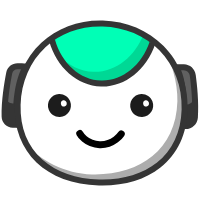
t = 0.00 s
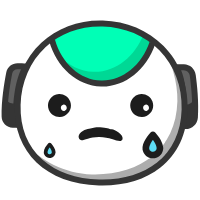
t = 1.01 s
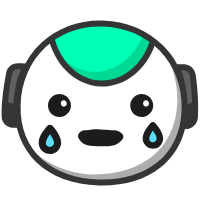
t = 1.98 s
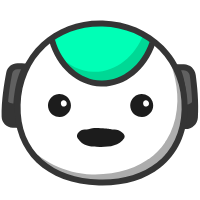
t = 2.98 s
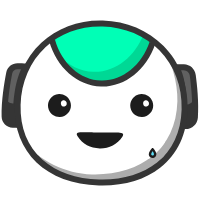
t = 4.01 s
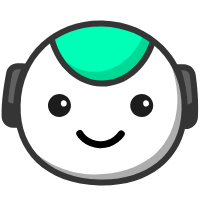
t = 5.00 s

The animated SVG that drew these frames (rendered in a browser with its animation timeline set to each time). Animation: 33 SMIL elements (animate=14,animateMotion=7,animateTransform=12); one cycle of 5.00 s, repeats indefinitely.

<svg xmlns="http://www.w3.org/2000/svg" xmlns:xlink="http://www.w3.org/1999/xlink" preserveAspectRatio="xMidYMid meet" width="200" height="200" viewBox="0 0 200 200" style="width:100%;height:100%"><defs><animate repeatCount="indefinite" dur="4.8333333s" begin="0s" xlink:href="#_R_G_L_10_G_D_0_P_0" fill="freeze" attributeName="d" attributeType="XML" from="M-20.25 33.5 C-20.25,33.5 -14.56,44.13 -0.31,44.63 C13.94,45.13 21.25,34 21.25,34 " to="M-20.25 33.5 C-20.25,33.5 -14.56,44.13 -0.31,44.63 C13.94,45.13 21.25,34 21.25,34 " keyTimes="0;0.0344828;0.075862;0.0758621;0.3103461;0.3103462;1" values="M-20.25 33.5 C-20.25,33.5 -14.56,44.13 -0.31,44.63 C13.94,45.13 21.25,34 21.25,34 ;M-20.25 33.5 C-20.25,33.5 -14.56,44.13 -0.31,44.63 C13.94,45.13 21.25,34 21.25,34 ;M-20.25 33.5 C-20.25,33.5 -14.56,44.13 -0.31,44.63 C13.94,45.13 21.25,34 21.25,34 ;M-20.25 33.5 C-20.25,33.5 -13.94,23.5 0.31,24 C14.56,24.5 21.25,34 21.25,34 ;M-20.25 33.5 C-20.25,33.5 -13.94,23.5 0.31,24 C14.56,24.5 21.25,34 21.25,34 ;M-20.25 33.5 C-20.25,33.5 -14.56,44.13 -0.31,44.63 C13.94,45.13 21.25,34 21.25,34 ;M-20.25 33.5 C-20.25,33.5 -14.56,44.13 -0.31,44.63 C13.94,45.13 21.25,34 21.25,34 " keySplines="0 0 1 1;0 0 1 1;0 0 1 1;0 0 1 1;0 0 1 1;0 0 1 1" calcMode="spline"/><animateMotion repeatCount="indefinite" dur="4.8333333s" begin="0s" xlink:href="#_R_G_L_10_G" fill="freeze" keyTimes="0;0.0827586;0.137931;0.3103448;0.3448289;1" path="M100 100 C100,100 100,100 100,100 C100,100 100,105 100,105 C100,105 100,105 100,105 C100,105 100,100 100,100 C100,100 100,100 100,100 " keyPoints="0;0;0.5;0.5;1;1" keySplines="0.167 0.167 0.833 0.833;0.167 0.167 0.833 0.833;0.167 0.167 0.833 0.833;0.167 0.167 0.833 0.833;0 0 0 0" calcMode="spline"/><animate repeatCount="indefinite" dur="4.8333333s" begin="0s" xlink:href="#_R_G_L_10_G_M" fill="freeze" attributeName="opacity" from="1" to="0" keyTimes="0;0.1862069;0.1862069;1" values="1;1;0;0" keySplines="0 0 0 0;0 0 0 0;0 0 0 0" calcMode="spline"/><animate repeatCount="indefinite" dur="4.8333333s" begin="0s" xlink:href="#_R_G_L_9_G_M" fill="freeze" attributeName="opacity" from="0" to="1" keyTimes="0;0.8344828;0.8344834;1" values="0;0;1;1" keySplines="0 0 0 0;0 0 0 0;0 0 0 0" calcMode="spline"/><animate repeatCount="indefinite" dur="4.8333333s" begin="0s" xlink:href="#_R_G_L_8_G_D_1_P_0" fill="freeze" attributeName="d" attributeType="XML" from="M21.04 9.25 C21.02,9.13 20.99,9 20.96,8.88 C20.64,7.32 19.11,6.24 17.57,6.61 C15.88,7.02 14.91,8.55 15.26,10.22 C15.29,10.35 15.32,10.47 15.34,10.6 C15.67,12.15 17.19,13.24 18.73,12.87 C20.43,12.46 21.39,10.93 21.04,9.25z " to="M21.04 9.25 C21.02,9.13 20.99,9 20.96,8.88 C20.64,7.32 19.11,6.24 17.57,6.61 C15.88,7.02 14.91,8.55 15.26,10.22 C15.29,10.35 15.32,10.47 15.34,10.6 C15.67,12.15 17.19,13.24 18.73,12.87 C20.43,12.46 21.39,10.93 21.04,9.25z " keyTimes="0;0.0345172;0.0776621;0.2847655;0.3279162;1" values="M21.04 9.25 C21.02,9.13 20.99,9 20.96,8.88 C20.64,7.32 19.11,6.24 17.57,6.61 C15.88,7.02 14.91,8.55 15.26,10.22 C15.29,10.35 15.32,10.47 15.34,10.6 C15.67,12.15 17.19,13.24 18.73,12.87 C20.43,12.46 21.39,10.93 21.04,9.25z ;M21.04 9.25 C21.02,9.13 20.99,9 20.96,8.88 C20.64,7.32 19.11,6.24 17.57,6.61 C15.88,7.02 14.91,8.55 15.26,10.22 C15.29,10.35 15.32,10.47 15.34,10.6 C15.67,12.15 17.19,13.24 18.73,12.87 C20.43,12.46 21.39,10.93 21.04,9.25z ;M21.04 13.63 C21.02,13.5 20.99,13.38 20.96,13.25 C20.64,11.7 19.11,10.61 17.57,10.98 C15.88,11.4 14.91,12.93 15.26,14.6 C15.29,14.72 15.32,14.85 15.34,14.97 C15.67,16.52 17.19,17.62 18.73,17.24 C20.43,16.83 21.39,15.3 21.04,13.63z ;M21.04 13.63 C21.02,13.5 20.99,13.38 20.96,13.25 C20.64,11.7 19.11,10.61 17.57,10.98 C15.88,11.4 14.91,12.93 15.26,14.6 C15.29,14.72 15.32,14.85 15.34,14.97 C15.67,16.52 17.19,17.62 18.73,17.24 C20.43,16.83 21.39,15.3 21.04,13.63z ;M21.04 9.25 C21.02,9.13 20.99,9 20.96,8.88 C20.64,7.32 19.11,6.24 17.57,6.61 C15.88,7.02 14.91,8.55 15.26,10.22 C15.29,10.35 15.32,10.47 15.34,10.6 C15.67,12.15 17.19,13.24 18.73,12.87 C20.43,12.46 21.39,10.93 21.04,9.25z ;M21.04 9.25 C21.02,9.13 20.99,9 20.96,8.88 C20.64,7.32 19.11,6.24 17.57,6.61 C15.88,7.02 14.91,8.55 15.26,10.22 C15.29,10.35 15.32,10.47 15.34,10.6 C15.67,12.15 17.19,13.24 18.73,12.87 C20.43,12.46 21.39,10.93 21.04,9.25z " keySplines="0.167 0.167 0.833 0.833;0.167 0.167 0.833 0.833;0.167 0.167 0.833 0.833;0.167 0.167 0.833 0.833;0 0 0 0" calcMode="spline"/><animate repeatCount="indefinite" dur="4.8333333s" begin="0s" xlink:href="#_R_G_L_7_G_D_1_P_0" fill="freeze" attributeName="d" attributeType="XML" from="M21.04 9.25 C21.02,9.13 20.99,9 20.96,8.88 C20.64,7.32 19.11,6.24 17.57,6.61 C15.88,7.02 14.91,8.55 15.26,10.22 C15.29,10.35 15.32,10.47 15.34,10.6 C15.67,12.15 17.19,13.24 18.73,12.87 C20.43,12.46 21.39,10.93 21.04,9.25z " to="M21.04 9.25 C21.02,9.13 20.99,9 20.96,8.88 C20.64,7.32 19.11,6.24 17.57,6.61 C15.88,7.02 14.91,8.55 15.26,10.22 C15.29,10.35 15.32,10.47 15.34,10.6 C15.67,12.15 17.19,13.24 18.73,12.87 C20.43,12.46 21.39,10.93 21.04,9.25z " keyTimes="0;0.0345172;0.0776621;0.2847655;0.3279162;1" values="M21.04 9.25 C21.02,9.13 20.99,9 20.96,8.88 C20.64,7.32 19.11,6.24 17.57,6.61 C15.88,7.02 14.91,8.55 15.26,10.22 C15.29,10.35 15.32,10.47 15.34,10.6 C15.67,12.15 17.19,13.24 18.73,12.87 C20.43,12.46 21.39,10.93 21.04,9.25z ;M21.04 9.25 C21.02,9.13 20.99,9 20.96,8.88 C20.64,7.32 19.11,6.24 17.57,6.61 C15.88,7.02 14.91,8.55 15.26,10.22 C15.29,10.35 15.32,10.47 15.34,10.6 C15.67,12.15 17.19,13.24 18.73,12.87 C20.43,12.46 21.39,10.93 21.04,9.25z ;M21.04 13.63 C21.02,13.5 20.99,13.38 20.96,13.25 C20.64,11.7 19.11,10.61 17.57,10.98 C15.88,11.4 14.91,12.93 15.26,14.6 C15.29,14.72 15.32,14.85 15.34,14.97 C15.67,16.52 17.19,17.62 18.73,17.24 C20.43,16.83 21.39,15.3 21.04,13.63z ;M21.04 13.63 C21.02,13.5 20.99,13.38 20.96,13.25 C20.64,11.7 19.11,10.61 17.57,10.98 C15.88,11.4 14.91,12.93 15.26,14.6 C15.29,14.72 15.32,14.85 15.34,14.97 C15.67,16.52 17.19,17.62 18.73,17.24 C20.43,16.83 21.39,15.3 21.04,13.63z ;M21.04 9.25 C21.02,9.13 20.99,9 20.96,8.88 C20.64,7.32 19.11,6.24 17.57,6.61 C15.88,7.02 14.91,8.55 15.26,10.22 C15.29,10.35 15.32,10.47 15.34,10.6 C15.67,12.15 17.19,13.24 18.73,12.87 C20.43,12.46 21.39,10.93 21.04,9.25z ;M21.04 9.25 C21.02,9.13 20.99,9 20.96,8.88 C20.64,7.32 19.11,6.24 17.57,6.61 C15.88,7.02 14.91,8.55 15.26,10.22 C15.29,10.35 15.32,10.47 15.34,10.6 C15.67,12.15 17.19,13.24 18.73,12.87 C20.43,12.46 21.39,10.93 21.04,9.25z " keySplines="0.167 0.167 0.833 0.833;0.167 0.167 0.833 0.833;0.167 0.167 0.833 0.833;0.167 0.167 0.833 0.833;0 0 0 0" calcMode="spline"/><animateMotion repeatCount="indefinite" dur="4.8333333s" begin="0s" xlink:href="#_R_G_L_6_G" fill="freeze" keyTimes="0;0.0431517;0.0980621;0.1690276;0.2518184;1" path="M-45.59 22.4 C-45.59,22.4 -45.59,22.4 -45.59,22.4 C-45.59,22.4 -45.59,37.4 -45.59,37.4 C-45.59,37.4 -45.59,44.9 -45.59,44.9 C-45.59,44.9 -45.59,57.4 -45.59,57.4 C-45.59,57.4 -45.59,57.4 -45.59,57.4 " keyPoints="0;0;0.43;0.64;1;1" keySplines="0.167 0.167 0.833 0.833;0.167 0.167 0.833 0.833;0.167 0.167 0.833 0.833;0.167 0.167 0.833 0.833;0 0 0 0" calcMode="spline"/><animateTransform repeatCount="indefinite" dur="4.8333333s" begin="0s" xlink:href="#_R_G_L_6_G" fill="freeze" attributeName="transform" from="0 0" to="0 0" type="scale" additive="sum" keyTimes="0;0.0431517;0.0980621;0.1690276;0.2518184;1" values="0 0;0 0;1 1;1 1;0 0;0 0" keySplines="0.167 0.167 0.833 0.833;0.167 0.167 0.833 0.833;0.167 0.167 0.833 0.833;0.167 0.167 0.833 0.833;0 0 0 0" calcMode="spline"/><animateTransform repeatCount="indefinite" dur="4.8333333s" begin="0s" xlink:href="#_R_G_L_6_G" fill="freeze" attributeName="transform" from="-13.386 -16.126" to="-13.386 -16.126" type="translate" additive="sum" keyTimes="0;1" values="-13.386 -16.126;-13.386 -16.126" keySplines="0 0 1 1" calcMode="spline"/><animate repeatCount="indefinite" dur="4.8333333s" begin="0s" xlink:href="#_R_G_L_6_G_N_2_T_0_M" fill="freeze" attributeName="opacity" from="1" to="0" keyTimes="0;0.3172414;0.3172414;1" values="1;1;0;0" keySplines="0 0 0 0;0 0 0 0;0 0 0 0" calcMode="spline"/><animateMotion repeatCount="indefinite" dur="4.8333333s" begin="0s" xlink:href="#_R_G_L_5_G" fill="freeze" keyTimes="0;0.3259103;0.3808207;0.4517862;0.534577;1" path="M-45.59 22.4 C-45.59,22.4 -45.59,22.4 -45.59,22.4 C-45.59,22.4 -45.59,37.4 -45.59,37.4 C-45.59,37.4 -45.59,44.9 -45.59,44.9 C-45.59,44.9 -45.59,57.4 -45.59,57.4 C-45.59,57.4 -45.59,57.4 -45.59,57.4 " keyPoints="0;0;0.43;0.64;1;1" keySplines="0.167 0.167 0.833 0.833;0.167 0.167 0.833 0.833;0.167 0.167 0.833 0.833;0.167 0.167 0.833 0.833;0 0 0 0" calcMode="spline"/><animateTransform repeatCount="indefinite" dur="4.8333333s" begin="0s" xlink:href="#_R_G_L_5_G" fill="freeze" attributeName="transform" from="0 0" to="0 0" type="scale" additive="sum" keyTimes="0;0.3259103;0.3808207;0.4517862;0.534577;1" values="0 0;0 0;1 1;1 1;0 0;0 0" keySplines="0.167 0.167 0.833 0.833;0.167 0.167 0.833 0.833;0.167 0.167 0.833 0.833;0.167 0.167 0.833 0.833;0 0 0 0" calcMode="spline"/><animateTransform repeatCount="indefinite" dur="4.8333333s" begin="0s" xlink:href="#_R_G_L_5_G" fill="freeze" attributeName="transform" from="-13.386 -16.126" to="-13.386 -16.126" type="translate" additive="sum" keyTimes="0;1" values="-13.386 -16.126;-13.386 -16.126" keySplines="0 0 1 1" calcMode="spline"/><animate repeatCount="indefinite" dur="4.8333333s" begin="0s" xlink:href="#_R_G_L_5_G_N_2_T_0_M" fill="freeze" attributeName="opacity" from="0" to="0" keyTimes="0;0.2827586;0.2827593;0.6;0.6;1" values="0;0;1;1;0;0" keySplines="0 0 0 0;0 0 0 0;0 0 0 0;0 0 0 0;0 0 0 0" calcMode="spline"/><animateMotion repeatCount="indefinite" dur="4.8333333s" begin="0s" xlink:href="#_R_G_L_4_G" fill="freeze" keyTimes="0;0.6155655;0.6704759;0.7414414;0.8242322;1" path="M-45.59 22.4 C-45.59,22.4 -45.59,22.4 -45.59,22.4 C-45.59,22.4 -45.59,37.4 -45.59,37.4 C-45.59,37.4 -45.59,44.9 -45.59,44.9 C-45.59,44.9 -45.59,57.4 -45.59,57.4 C-45.59,57.4 -45.59,57.4 -45.59,57.4 " keyPoints="0;0;0.43;0.64;1;1" keySplines="0.167 0.167 0.833 0.833;0.167 0.167 0.833 0.833;0.167 0.167 0.833 0.833;0.167 0.167 0.833 0.833;0 0 0 0" calcMode="spline"/><animateTransform repeatCount="indefinite" dur="4.8333333s" begin="0s" xlink:href="#_R_G_L_4_G" fill="freeze" attributeName="transform" from="0 0" to="0 0" type="scale" additive="sum" keyTimes="0;0.6155655;0.6704759;0.7414414;0.8242322;1" values="0 0;0 0;1 1;1 1;0 0;0 0" keySplines="0.167 0.167 0.833 0.833;0.167 0.167 0.833 0.833;0.167 0.167 0.833 0.833;0.167 0.167 0.833 0.833;0 0 0 0" calcMode="spline"/><animateTransform repeatCount="indefinite" dur="4.8333333s" begin="0s" xlink:href="#_R_G_L_4_G" fill="freeze" attributeName="transform" from="-13.386 -16.126" to="-13.386 -16.126" type="translate" additive="sum" keyTimes="0;1" values="-13.386 -16.126;-13.386 -16.126" keySplines="0 0 1 1" calcMode="spline"/><animate repeatCount="indefinite" dur="4.8333333s" begin="0s" xlink:href="#_R_G_L_4_G_N_2_T_0_M" fill="freeze" attributeName="opacity" from="0" to="0" keyTimes="0;0.5724138;0.5724145;0.8896552;0.8896552;1" values="0;0;1;1;0;0" keySplines="0 0 0 0;0 0 0 0;0 0 0 0;0 0 0 0;0 0 0 0" calcMode="spline"/><animateMotion repeatCount="indefinite" dur="4.8333333s" begin="0s" xlink:href="#_R_G_L_3_G" fill="freeze" keyTimes="0;0.0761034;0.1310069;0.2019793;0.2847646;1" path="M57.41 22.4 C57.41,22.4 57.41,22.4 57.41,22.4 C57.41,22.4 57.41,37.4 57.41,37.4 C57.41,37.4 57.41,44.9 57.41,44.9 C57.41,44.9 57.41,57.4 57.41,57.4 C57.41,57.4 57.41,57.4 57.41,57.4 " keyPoints="0;0;0.43;0.64;1;1" keySplines="0.167 0.167 0.833 0.833;0.167 0.167 0.833 0.833;0.167 0.167 0.833 0.833;0.167 0.167 0.833 0.833;0 0 0 0" calcMode="spline"/><animateTransform repeatCount="indefinite" dur="4.8333333s" begin="0s" xlink:href="#_R_G_L_3_G" fill="freeze" attributeName="transform" from="0 0" to="0 0" type="scale" additive="sum" keyTimes="0;0.0761034;0.1310069;0.2019793;0.2847646;1" values="0 0;0 0;1 1;1 1;0 0;0 0" keySplines="0.167 0.167 0.833 0.833;0.167 0.167 0.833 0.833;0.167 0.167 0.833 0.833;0.167 0.167 0.833 0.833;0 0 0 0" calcMode="spline"/><animateTransform repeatCount="indefinite" dur="4.8333333s" begin="0s" xlink:href="#_R_G_L_3_G" fill="freeze" attributeName="transform" from="-13.386 -16.126" to="-13.386 -16.126" type="translate" additive="sum" keyTimes="0;1" values="-13.386 -16.126;-13.386 -16.126" keySplines="0 0 1 1" calcMode="spline"/><animate repeatCount="indefinite" dur="4.8333333s" begin="0s" xlink:href="#_R_G_L_3_G_N_2_T_0_M" fill="freeze" attributeName="opacity" from="0" to="0" keyTimes="0;0.025888;0.0258886;0.3172414;0.3172414;1" values="0;0;1;1;0;0" keySplines="0 0 0 0;0 0 0 0;0 0 0 0;0 0 0 0;0 0 0 0" calcMode="spline"/><animateMotion repeatCount="indefinite" dur="4.8333333s" begin="0s" xlink:href="#_R_G_L_2_G" fill="freeze" keyTimes="0;0.3588621;0.4137655;0.4847379;0.5675232;1" path="M57.41 22.4 C57.41,22.4 57.41,22.4 57.41,22.4 C57.41,22.4 57.41,37.4 57.41,37.4 C57.41,37.4 57.41,44.9 57.41,44.9 C57.41,44.9 57.41,57.4 57.41,57.4 C57.41,57.4 57.41,57.4 57.41,57.4 " keyPoints="0;0;0.43;0.64;1;1" keySplines="0.167 0.167 0.833 0.833;0.167 0.167 0.833 0.833;0.167 0.167 0.833 0.833;0.167 0.167 0.833 0.833;0 0 0 0" calcMode="spline"/><animateTransform repeatCount="indefinite" dur="4.8333333s" begin="0s" xlink:href="#_R_G_L_2_G" fill="freeze" attributeName="transform" from="0 0" to="0 0" type="scale" additive="sum" keyTimes="0;0.3588621;0.4137655;0.4847379;0.5675232;1" values="0 0;0 0;1 1;1 1;0 0;0 0" keySplines="0.167 0.167 0.833 0.833;0.167 0.167 0.833 0.833;0.167 0.167 0.833 0.833;0.167 0.167 0.833 0.833;0 0 0 0" calcMode="spline"/><animateTransform repeatCount="indefinite" dur="4.8333333s" begin="0s" xlink:href="#_R_G_L_2_G" fill="freeze" attributeName="transform" from="-13.386 -16.126" to="-13.386 -16.126" type="translate" additive="sum" keyTimes="0;1" values="-13.386 -16.126;-13.386 -16.126" keySplines="0 0 1 1" calcMode="spline"/><animate repeatCount="indefinite" dur="4.8333333s" begin="0s" xlink:href="#_R_G_L_2_G_N_2_T_0_M" fill="freeze" attributeName="opacity" from="0" to="0" keyTimes="0;0.3086466;0.3086473;0.6;0.6;1" values="0;0;1;1;0;0" keySplines="0 0 0 0;0 0 0 0;0 0 0 0;0 0 0 0;0 0 0 0" calcMode="spline"/><animateMotion repeatCount="indefinite" dur="4.8333333s" begin="0s" xlink:href="#_R_G_L_1_G" fill="freeze" keyTimes="0;0.6485172;0.7034207;0.7743931;0.8571784;1" path="M57.41 22.4 C57.41,22.4 57.41,22.4 57.41,22.4 C57.41,22.4 57.41,37.4 57.41,37.4 C57.41,37.4 57.41,44.9 57.41,44.9 C57.41,44.9 57.41,57.4 57.41,57.4 C57.41,57.4 57.41,57.4 57.41,57.4 " keyPoints="0;0;0.43;0.64;1;1" keySplines="0.167 0.167 0.833 0.833;0.167 0.167 0.833 0.833;0.167 0.167 0.833 0.833;0.167 0.167 0.833 0.833;0 0 0 0" calcMode="spline"/><animateTransform repeatCount="indefinite" dur="4.8333333s" begin="0s" xlink:href="#_R_G_L_1_G" fill="freeze" attributeName="transform" from="0 0" to="0 0" type="scale" additive="sum" keyTimes="0;0.6485172;0.7034207;0.7743931;0.8571784;1" values="0 0;0 0;1 1;1 1;0 0;0 0" keySplines="0.167 0.167 0.833 0.833;0.167 0.167 0.833 0.833;0.167 0.167 0.833 0.833;0.167 0.167 0.833 0.833;0 0 0 0" calcMode="spline"/><animateTransform repeatCount="indefinite" dur="4.8333333s" begin="0s" xlink:href="#_R_G_L_1_G" fill="freeze" attributeName="transform" from="-13.386 -16.126" to="-13.386 -16.126" type="translate" additive="sum" keyTimes="0;1" values="-13.386 -16.126;-13.386 -16.126" keySplines="0 0 1 1" calcMode="spline"/><animate repeatCount="indefinite" dur="4.8333333s" begin="0s" xlink:href="#_R_G_L_1_G_N_2_T_0_M" fill="freeze" attributeName="opacity" from="0" to="0" keyTimes="0;0.5983018;0.5983024;0.8896552;0.8896552;1" values="0;0;1;1;0;0" keySplines="0 0 0 0;0 0 0 0;0 0 0 0;0 0 0 0;0 0 0 0" calcMode="spline"/><animate repeatCount="indefinite" dur="4.8333333s" begin="0s" xlink:href="#_R_G_L_0_G_D_0_P_0" fill="freeze" attributeName="d" attributeType="XML" from="M42.64 4.74 C38.57,10.81 32.08,13.74 25.64,13.61 C19.19,13.49 12.79,10.31 8.92,4.15 C6.47,0.25 0.25,3.85 2.72,7.78 C7.66,15.63 16.23,20.9 25.62,21.01 C35.03,21.13 43.66,16.09 48.84,8.37 C51.42,4.52 45.2,0.92 42.64,4.74z " to="M42.64 4.74 C38.57,10.81 32.08,13.74 25.64,13.61 C19.19,13.49 12.79,10.31 8.92,4.15 C6.47,0.25 0.25,3.85 2.72,7.78 C7.66,15.63 16.23,20.9 25.62,21.01 C35.03,21.13 43.66,16.09 48.84,8.37 C51.42,4.52 45.2,0.92 42.64,4.74z " keyTimes="0;0.102069;0.1391793;0.1793103;0.2598;0.2948483;0.3298966;0.3649517;0.4;0.4350552;0.4701034;0.5030897;0.5406897;0.5829517;0.618;0.6530483;0.6881034;0.7231517;0.7582069;0.7932552;0.8413793;0.8827573;1" values="M42.64 4.74 C38.57,10.81 32.08,13.74 25.64,13.61 C19.19,13.49 12.79,10.31 8.92,4.15 C6.47,0.25 0.25,3.85 2.72,7.78 C7.66,15.63 16.23,20.9 25.62,21.01 C35.03,21.13 43.66,16.09 48.84,8.37 C51.42,4.52 45.2,0.92 42.64,4.74z ;M42.64 4.74 C38.57,10.81 32.08,13.74 25.64,13.61 C19.19,13.49 12.79,10.31 8.92,4.15 C6.47,0.25 0.25,3.85 2.72,7.78 C7.66,15.63 16.23,20.9 25.62,21.01 C35.03,21.13 43.66,16.09 48.84,8.37 C51.42,4.52 45.2,0.92 42.64,4.74z ;M42.64 4.37 C37.13,4.4 31.83,4.48 25.39,4.36 C18.94,4.24 16.5,4.15 8.92,4.15 C4.31,4.16 0.25,3.85 2.72,7.78 C7.66,15.63 16.23,20.9 25.62,21.01 C35.03,21.13 43.66,16.09 48.84,8.37 C51.42,4.52 47.24,4.34 42.64,4.37z ;M36.06 1.59 C34.38,0.98 28.37,-0.8 25.47,-0.92 C22.57,-1.05 18.55,-0.19 15.31,0.91 C12.07,2.02 5.14,4.96 5.65,9.77 C6.17,14.58 8.72,2.77 24.92,2.9 C41.13,3.03 47.13,15.76 47.16,11.42 C47.2,7.08 37.73,2.19 36.06,1.59z ;M40.71 1.07 C35.2,1.1 40.24,0.2 26.76,-0.4 C13.27,-1 18.05,1.17 10.47,1.17 C5.86,1.17 0.48,6.09 2.95,10.02 C7.89,17.87 16.32,19.16 25.7,19.27 C35.12,19.39 45.5,17.8 50.68,10.09 C53.26,6.24 45.32,1.04 40.71,1.07z ;M39.38 5.5 C33.87,5.53 32.46,6.74 26.01,6.61 C19.57,6.49 18.75,5.65 11.18,5.66 C6.56,5.66 7.14,9.36 9.61,13.29 C14.54,21.14 16.35,15.64 25.74,15.76 C35.16,15.87 38.15,20.22 43.33,12.5 C45.91,8.65 43.98,5.47 39.38,5.5z ;M40.71 1.07 C35.2,1.1 40.24,0.2 26.76,-0.4 C13.27,-1 18.05,1.17 10.47,1.17 C5.86,1.17 0.48,6.09 2.95,10.02 C7.89,17.87 16.32,19.16 25.7,19.27 C35.12,19.39 45.5,17.8 50.68,10.09 C53.26,6.24 45.32,1.04 40.71,1.07z ;M39.38 5.5 C33.87,5.53 32.46,6.74 26.01,6.61 C19.57,6.49 18.75,5.65 11.18,5.66 C6.56,5.66 7.14,9.36 9.61,13.29 C14.54,21.14 16.35,15.64 25.74,15.76 C35.16,15.87 38.15,20.22 43.33,12.5 C45.91,8.65 43.98,5.47 39.38,5.5z ;M40.71 1.07 C35.2,1.1 40.24,0.2 26.76,-0.4 C13.27,-1 18.05,1.17 10.47,1.17 C5.86,1.17 0.48,6.09 2.95,10.02 C7.89,17.87 16.32,19.16 25.7,19.27 C35.12,19.39 45.5,17.8 50.68,10.09 C53.26,6.24 45.32,1.04 40.71,1.07z ;M39.38 5.5 C33.87,5.53 32.46,6.74 26.01,6.61 C19.57,6.49 18.75,5.65 11.18,5.66 C6.56,5.66 7.14,9.36 9.61,13.29 C14.54,21.14 16.35,15.64 25.74,15.76 C35.16,15.87 38.15,20.22 43.33,12.5 C45.91,8.65 43.98,5.47 39.38,5.5z ;M40.71 1.07 C35.2,1.1 40.24,0.2 26.76,-0.4 C13.27,-1 18.05,1.17 10.47,1.17 C5.86,1.17 0.48,6.09 2.95,10.02 C7.89,17.87 16.32,19.16 25.7,19.27 C35.12,19.39 45.5,17.8 50.68,10.09 C53.26,6.24 45.32,1.04 40.71,1.07z ;M42.64 4.37 C37.13,4.4 31.83,4.48 25.39,4.36 C18.94,4.24 16.5,4.15 8.92,4.15 C4.31,4.16 0.25,3.85 2.72,7.78 C7.66,15.63 16.23,20.9 25.62,21.01 C35.03,21.13 43.66,16.09 48.84,8.37 C51.42,4.52 47.24,4.34 42.64,4.37z ;M34.31 3.34 C32.63,2.73 29.37,2.2 26.47,2.08 C23.57,1.95 18.8,2.56 15.56,3.66 C12.32,4.77 7.39,6.71 7.9,11.52 C8.42,16.33 16.29,19.78 25.67,19.9 C35.09,20.01 42.88,16.26 42.91,11.92 C42.95,7.58 35.98,3.94 34.31,3.34z ;M39.38 5.5 C33.87,5.53 32.46,6.74 26.01,6.61 C19.57,6.49 18.75,5.65 11.18,5.66 C6.56,5.66 7.14,9.36 9.61,13.29 C14.54,21.14 16.35,15.64 25.74,15.76 C35.16,15.87 38.15,20.22 43.33,12.5 C45.91,8.65 43.98,5.47 39.38,5.5z ;M40.71 1.07 C35.2,1.1 40.24,0.2 26.76,-0.4 C13.27,-1 18.05,1.17 10.47,1.17 C5.86,1.17 0.48,6.09 2.95,10.02 C7.89,17.87 16.32,19.16 25.7,19.27 C35.12,19.39 45.5,17.8 50.68,10.09 C53.26,6.24 45.32,1.04 40.71,1.07z ;M39.38 5.5 C33.87,5.53 32.46,6.74 26.01,6.61 C19.57,6.49 18.75,5.65 11.18,5.66 C6.56,5.66 7.14,9.36 9.61,13.29 C14.54,21.14 16.35,15.64 25.74,15.76 C35.16,15.87 38.15,20.22 43.33,12.5 C45.91,8.65 43.98,5.47 39.38,5.5z ;M40.71 1.07 C35.2,1.1 40.24,0.2 26.76,-0.4 C13.27,-1 18.05,1.17 10.47,1.17 C5.86,1.17 0.48,6.09 2.95,10.02 C7.89,17.87 16.32,19.16 25.7,19.27 C35.12,19.39 45.5,17.8 50.68,10.09 C53.26,6.24 45.32,1.04 40.71,1.07z ;M39.38 5.5 C33.87,5.53 32.46,6.74 26.01,6.61 C19.57,6.49 18.75,5.65 11.18,5.66 C6.56,5.66 7.14,9.36 9.61,13.29 C14.54,21.14 16.35,15.64 25.74,15.76 C35.16,15.87 38.15,20.22 43.33,12.5 C45.91,8.65 43.98,5.47 39.38,5.5z ;M40.71 1.07 C35.2,1.1 40.24,0.2 26.76,-0.4 C13.27,-1 18.05,1.17 10.47,1.17 C5.86,1.17 0.48,6.09 2.95,10.02 C7.89,17.87 16.32,19.16 25.7,19.27 C35.12,19.39 45.5,17.8 50.68,10.09 C53.26,6.24 45.32,1.04 40.71,1.07z ;M39.38 5.5 C33.87,5.53 32.46,6.74 26.01,6.61 C19.57,6.49 18.75,5.65 11.18,5.66 C6.56,5.66 7.14,9.36 9.61,13.29 C14.54,21.14 16.35,15.64 25.74,15.76 C35.16,15.87 38.15,20.22 43.33,12.5 C45.91,8.65 43.98,5.47 39.38,5.5z ;M42.64 4.37 C37.13,4.4 31.83,4.48 25.39,4.36 C18.94,4.24 16.5,4.15 8.92,4.15 C4.31,4.16 0.25,3.85 2.72,7.78 C7.66,15.63 16.23,20.9 25.62,21.01 C35.03,21.13 43.66,16.09 48.84,8.37 C51.42,4.52 47.24,4.34 42.64,4.37z ;M42.64 4.74 C38.57,10.81 32.08,13.74 25.64,13.61 C19.19,13.49 12.79,10.31 8.92,4.15 C6.47,0.25 0.25,3.85 2.72,7.78 C7.66,15.63 16.23,20.9 25.62,21.01 C35.03,21.13 43.66,16.09 48.84,8.37 C51.42,4.52 45.2,0.92 42.64,4.74z ;M42.64 4.74 C38.57,10.81 32.08,13.74 25.64,13.61 C19.19,13.49 12.79,10.31 8.92,4.15 C6.47,0.25 0.25,3.85 2.72,7.78 C7.66,15.63 16.23,20.9 25.62,21.01 C35.03,21.13 43.66,16.09 48.84,8.37 C51.42,4.52 45.2,0.92 42.64,4.74z " keySplines="0.333 0 0.667 1;0.333 0 0.667 1;0.167 0 0.833 0.777;0.167 0.223 0.833 0.777;0.167 0.223 0.833 0.777;0.167 0.223 0.833 0.777;0.167 0.223 0.833 0.777;0.167 0.223 0.833 0.777;0.167 0.223 0.833 0.777;0.167 0.223 0.833 0.777;0.167 0.223 0.667 1;0.167 0 0.833 0.777;0.167 0.223 0.833 0.777;0.167 0.223 0.833 0.777;0.167 0.223 0.833 0.777;0.167 0.223 0.833 0.777;0.167 0.223 0.833 0.777;0.167 0.223 0.833 0.777;0.167 0.223 0.833 0.777;0.167 0.223 0.667 1;0.167 0 0.667 1;0 0 0 0" calcMode="spline"/><animate repeatCount="indefinite" dur="4.8333333s" begin="0s" xlink:href="#_R_G_L_0_G_M" fill="freeze" attributeName="opacity" from="0" to="0" keyTimes="0;0.1793103;0.179311;0.8827586;0.8827586;1" values="0;0;1;1;0;0" keySplines="0 0 0 0;0 0 0 0;0 0 0 0;0 0 0 0;0 0 0 0" calcMode="spline"/><animate attributeType="XML" attributeName="opacity" dur="5s" from="0" to="1" xlink:href="#time_group"/></defs><g id="_R_G"><g id="_R_G_L_15_G_N_2_T_0" transform=" translate(95, 100) translate(0, 0)"><g id="_R_G_L_15_G" transform=" translate(5.102, -3.876) translate(-99.135, -33.19)"><path id="_R_G_L_15_G_D_0_P_0" fill="#606060" fill-opacity="1" fill-rule="nonzero" d=" M175.5 4.23 C175.5,4.23 182.88,4.44 182.88,4.44 C187.41,4.56 191.18,7.94 191.8,12.43 C193.13,22.24 195,39.65 193.92,54.52 C193.57,59.47 189.38,63.26 184.42,63.13 C184.42,63.13 181.69,63.05 181.69,63.05 C181.69,63.05 186.74,26.85 175.5,4.23z "/><path id="_R_G_L_15_G_D_1_P_0" fill="#353535" fill-opacity="1" fill-rule="nonzero" d=" M184.69 66.13 C184.57,66.13 184.46,66.13 184.34,66.13 C184.34,66.13 178.26,65.96 178.26,65.96 C178.26,65.96 178.72,62.64 178.72,62.64 C178.77,62.28 183.51,27.08 172.81,5.57 C172.81,5.57 170.59,1.1 170.59,1.1 C170.59,1.1 182.96,1.44 182.96,1.44 C188.99,1.6 193.96,6.06 194.77,12.02 C196.05,21.39 198.02,39.4 196.91,54.74 C196.45,61.19 191.11,66.13 184.69,66.13z  M180.15 7.36 C187.55,26.35 185.95,51.18 185.05,60.12 C188.17,59.94 190.7,57.48 190.93,54.31 C192,39.52 190.07,21.99 188.83,12.85 C188.41,9.81 185.86,7.52 182.8,7.44 C182.8,7.44 180.15,7.36 180.15,7.36z "/><path id="_R_G_L_15_G_D_2_P_0" fill="#606060" fill-opacity="1" fill-rule="nonzero" d=" M24.82 3.61 C24.82,3.61 16.7,3.39 16.7,3.39 C12.6,3.27 9.02,6.14 8.24,10.17 C6.32,19.96 3.26,38.3 3.66,53.81 C3.78,58.14 7.49,61.78 11.82,61.9 C11.82,61.9 15.39,62 15.39,62 C15.39,62 12.34,25.57 24.82,3.61z "/><path id="_R_G_L_15_G_D_3_P_0" fill="#353535" fill-opacity="1" fill-rule="nonzero" d=" M18.65 65.09 C18.65,65.09 11.74,64.9 11.74,64.9 C5.69,64.73 0.82,59.9 0.66,53.89 C0.25,38.03 3.39,19.33 5.29,9.6 C6.37,4.11 11.21,0.25 16.79,0.39 C16.79,0.39 29.9,0.75 29.9,0.75 C29.9,0.75 27.43,5.09 27.43,5.09 C15.57,25.98 18.35,61.4 18.37,61.75 C18.37,61.75 18.65,65.09 18.65,65.09z  M16.47 6.38 C13.89,6.38 11.68,8.2 11.18,10.75 C9.32,20.24 6.26,38.45 6.66,53.73 C6.74,56.55 9.04,58.82 11.9,58.9 C11.9,58.9 12.19,58.91 12.19,58.91 C11.79,49.95 11.56,25.05 20,6.48 C20,6.48 16.62,6.39 16.62,6.39 C16.57,6.39 16.52,6.38 16.47,6.38z "/><path id="_R_G_L_15_G_D_4_P_0" fill="#353535" fill-opacity="1" fill-rule="nonzero" d=" M193.64 54.26 C194.09,48.05 194.03,41.4 193.71,35.05 C192.55,39.02 188.85,41.84 184.56,41.72 C184.56,41.72 182.53,41.67 182.53,41.67 C182.69,53.62 181.41,62.74 181.41,62.74 C181.41,62.74 184.15,62.82 184.15,62.82 C189.09,62.95 193.29,59.19 193.64,54.26z "/><path id="_R_G_L_15_G_D_5_P_0" fill="#353535" fill-opacity="1" fill-rule="nonzero" d=" M15.16 40.59 C15.16,40.59 11.95,40.5 11.95,40.5 C8.36,40.4 5.31,38.05 4.22,34.8 C3.6,40.99 3.23,47.41 3.39,53.41 C3.5,57.87 7.08,61.47 11.54,61.59 C11.54,61.59 15.11,61.69 15.11,61.69 C15.11,61.69 14.35,52.51 15.16,40.59z "/></g></g><g id="_R_G_L_14_G_N_2_T_0" transform=" translate(95, 100) translate(0, 0)"><g id="_R_G_L_14_G" transform=" translate(6.12, 2.505) translate(-85.146, -81.027)"><path id="_R_G_L_14_G_D_0_P_0" fill="#ffffff" fill-opacity="1" fill-rule="nonzero" d=" M168.66 87.49 C167.27,137.47 129.18,161.8 83.06,160.53 C36.94,159.25 0.25,132.85 1.64,82.86 C3.02,32.88 40.64,0.25 86.77,1.53 C132.89,2.81 170.04,37.51 168.66,87.49z "/></g></g><g id="_R_G_L_13_G_N_2_T_0" transform=" translate(95, 100) translate(0, 0)"><g id="_R_G_L_13_G" transform=" translate(9.367, 14.182) translate(-79.539, -68.49)"><path id="_R_G_L_13_G_D_0_P_0" fill="#adadad" fill-opacity="1" fill-rule="nonzero" d=" M137.9 0 C146.36,14.99 153.08,37.07 152.57,55.66 C151.18,105.64 113.09,129.97 66.97,128.69 C40.33,127.96 14.83,114.46 0,97.26 C13.1,122.61 40.91,136.03 73.44,136.93 C119.56,138.21 157.66,113.88 159.04,63.9 C159.71,39.78 151.63,17.13 137.9,0z "/></g></g><g id="_R_G_L_12_G_N_2_T_0" transform=" translate(95, 100) translate(0, 0)"><g id="_R_G_L_12_G" transform=" translate(7.199, -45.762) translate(-53.297, -32.628)"><path id="_R_G_L_12_G_D_0_P_0" fill="#00ffb6" fill-opacity="1" fill-rule="nonzero" d=" M103.5 21.49 C95.21,45.78 75.13,62.68 52.16,62.04 C29.18,61.41 10.07,43.42 3.14,18.71 C3.14,18.71 19.27,0.25 53.84,1.21 C88.42,2.17 103.5,21.49 103.5,21.49z "/><path id="_R_G_L_12_G_D_1_P_0" fill="#00d895" fill-opacity="1" fill-rule="nonzero" d=" M94.82 12.36 C86,35.2 66.57,50.83 44.46,50.22 C31.25,49.85 19.33,43.75 10.26,33.94 C19.61,49.72 34.8,60.16 52.2,60.64 C75.17,61.27 95.25,44.38 103.54,20.09 C103.54,20.09 100.74,16.51 94.82,12.36z "/><path id="_R_G_L_12_G_D_2_P_0" fill="#353535" fill-opacity="1" fill-rule="nonzero" d=" M53.38 65.01 C52.94,65.01 52.51,65 52.08,64.99 C28.53,64.33 7.71,46.04 0.25,19.47 C0.25,19.47 6.03,17.85 6.03,17.85 C12.77,41.88 31.34,58.41 52.24,58.99 C73.14,59.6 92.6,44.09 100.67,20.47 C100.67,20.47 106.34,22.41 106.34,22.41 C97.59,48.04 76.42,65.01 53.38,65.01z "/></g></g><g id="_R_G_L_11_G_N_2_T_0" transform=" translate(95, 100) translate(0, 0)"><g id="_R_G_L_11_G" transform=" translate(5.787, 2.693) translate(-87.759, -83.103)"><path id="_R_G_L_11_G_D_0_P_0" fill="#353535" fill-opacity="1" fill-rule="nonzero" d=" M89.51 165.95 C88.32,165.95 87.12,165.94 85.91,165.91 C33.36,164.45 0.25,132.75 1.57,85.16 C2.25,60.56 11.75,38.53 28.32,23.15 C44.47,8.16 66.26,0.25 89.78,0.91 C113.35,1.56 134.95,10.66 150.59,26.52 C166.75,42.89 175.27,65.42 174.59,89.95 C173.91,114.45 164.52,134.51 147.42,147.97 C132.43,159.77 112.47,165.95 89.51,165.95z  M87.1 6.87 C66.16,6.87 46.82,14.17 32.4,27.55 C17.02,41.83 8.2,62.34 7.57,85.33 C6.94,107.98 14.5,126.92 29.45,140.09 C43.44,152.41 63.02,159.27 86.07,159.91 C109.13,160.55 129.06,154.79 143.71,143.25 C159.36,130.93 167.96,112.45 168.59,89.79 C169.22,66.9 161.32,45.93 146.32,30.73 C131.77,15.98 111.63,7.52 89.62,6.91 C88.78,6.89 87.94,6.87 87.1,6.87z "/></g></g><g id="_R_G_L_10_G_M"><g id="_R_G_L_10_G"><path id="_R_G_L_10_G_D_0_P_0" stroke="#000000" stroke-linecap="round" stroke-linejoin="round" fill="none" stroke-width="7" stroke-opacity="1" d=" M-20.25 33.5 C-20.25,33.5 -14.56,44.13 -0.31,44.63 C13.94,45.13 21.25,34 21.25,34 "/></g></g><g id="_R_G_L_9_G_M"><g id="_R_G_L_9_G" transform=" translate(100.25, 126.419) translate(-0.25, -26.25)"><path id="_R_G_L_9_G_D_0_P_0" stroke="#000000" stroke-linecap="round" stroke-linejoin="round" fill="none" stroke-width="7" stroke-opacity="1" d=" M-20.25 33.5 C-20.25,33.5 -14.56,44.13 -0.31,44.63 C13.94,45.13 21.25,34 21.25,34 "/></g></g><g id="_R_G_L_8_G_N_2_T_0" transform=" translate(95, 100) translate(0, 0)"><g id="_R_G_L_8_G" transform=" translate(-35.539, 5.595) translate(-13.809, -11.946)"><path id="_R_G_L_8_G_D_0_P_0" fill="#1c1c1c" fill-opacity="1" fill-rule="nonzero" d=" M24.49 7.71 C27.37,15.14 22.19,23.07 14.24,23.43 C9.42,23.64 4.87,20.67 3.13,16.18 C0.25,8.75 5.43,0.82 13.38,0.46 C18.2,0.25 22.75,3.22 24.49,7.71z "/><path id="_R_G_L_8_G_D_1_P_0" fill="#ffffff" fill-opacity="1" fill-rule="nonzero" d=" M21.04 9.25 C21.02,9.13 20.99,9 20.96,8.88 C20.64,7.32 19.11,6.24 17.57,6.61 C15.88,7.02 14.91,8.55 15.26,10.22 C15.29,10.35 15.32,10.47 15.34,10.6 C15.67,12.15 17.19,13.24 18.73,12.87 C20.43,12.46 21.39,10.93 21.04,9.25z "/></g></g><g id="_R_G_L_7_G_N_2_T_0" transform=" translate(95, 100) translate(0, 0)"><g id="_R_G_L_7_G" transform=" translate(46.711, 5.595) translate(-13.809, -11.946)"><path id="_R_G_L_7_G_D_0_P_0" fill="#1c1c1c" fill-opacity="1" fill-rule="nonzero" d=" M24.49 7.71 C27.37,15.14 22.19,23.07 14.24,23.43 C9.42,23.64 4.87,20.67 3.13,16.18 C0.25,8.75 5.43,0.82 13.38,0.46 C18.2,0.25 22.75,3.22 24.49,7.71z "/><path id="_R_G_L_7_G_D_1_P_0" fill="#ffffff" fill-opacity="1" fill-rule="nonzero" d=" M21.04 9.25 C21.02,9.13 20.99,9 20.96,8.88 C20.64,7.32 19.11,6.24 17.57,6.61 C15.88,7.02 14.91,8.55 15.26,10.22 C15.29,10.35 15.32,10.47 15.34,10.6 C15.67,12.15 17.19,13.24 18.73,12.87 C20.43,12.46 21.39,10.93 21.04,9.25z "/></g></g><g id="_R_G_L_6_G_N_2_T_0_M"><g id="_R_G_L_6_G_N_2_T_0" transform=" translate(95, 100) translate(0, 0)"><g id="_R_G_L_6_G"><path id="_R_G_L_6_G_D_0_P_0" fill="#5dddf5" fill-opacity="1" fill-rule="nonzero" d=" M21.61 18.89 C21.67,13.08 13.9,4.19 13.9,4.19 C13.9,4.19 6.12,13.08 6.2,18.89 C6.26,22.52 9.12,26.2 13.85,26.29 C18.51,26.38 21.56,22.82 21.61,18.89z "/><path id="_R_G_L_6_G_D_1_P_0" fill="#1c1c1c" fill-opacity="1" fill-rule="nonzero" d=" M25.2 18.89 C24.94,12.4 20.55,6.39 16.44,1.65 C15.23,0.25 12.56,0.26 11.36,1.65 C6.61,7.11 0.25,15.61 3.57,23.18 C5.67,27.94 10.76,30.5 15.85,29.72 C21.41,28.86 24.82,24.28 25.2,18.89 C25.52,14.27 18.33,14.29 18.01,18.89 C17.8,21.93 14.6,23.7 11.85,22.19 C9.45,20.88 9.59,18.29 10.43,16.08 C11.73,12.69 14.06,9.46 16.44,6.73 C16.44,6.73 11.36,6.73 11.36,6.73 C14.13,9.92 17.84,14.52 18.01,18.89 C18.2,23.5 25.38,23.52 25.2,18.89z "/></g></g></g><g id="_R_G_L_5_G_N_2_T_0_M"><g id="_R_G_L_5_G_N_2_T_0" transform=" translate(95, 100) translate(0, 0)"><g id="_R_G_L_5_G"><path id="_R_G_L_5_G_D_0_P_0" fill="#5dddf5" fill-opacity="1" fill-rule="nonzero" d=" M21.61 18.89 C21.67,13.08 13.9,4.19 13.9,4.19 C13.9,4.19 6.12,13.08 6.2,18.89 C6.26,22.52 9.12,26.2 13.85,26.29 C18.51,26.38 21.56,22.82 21.61,18.89z "/><path id="_R_G_L_5_G_D_1_P_0" fill="#1c1c1c" fill-opacity="1" fill-rule="nonzero" d=" M25.2 18.89 C24.94,12.4 20.55,6.39 16.44,1.65 C15.23,0.25 12.56,0.26 11.36,1.65 C6.61,7.11 0.25,15.61 3.57,23.18 C5.67,27.94 10.76,30.5 15.85,29.72 C21.41,28.86 24.82,24.28 25.2,18.89 C25.52,14.27 18.33,14.29 18.01,18.89 C17.8,21.93 14.6,23.7 11.85,22.19 C9.45,20.88 9.59,18.29 10.43,16.08 C11.73,12.69 14.06,9.46 16.44,6.73 C16.44,6.73 11.36,6.73 11.36,6.73 C14.13,9.92 17.84,14.52 18.01,18.89 C18.2,23.5 25.38,23.52 25.2,18.89z "/></g></g></g><g id="_R_G_L_4_G_N_2_T_0_M"><g id="_R_G_L_4_G_N_2_T_0" transform=" translate(95, 100) translate(0, 0)"><g id="_R_G_L_4_G"><path id="_R_G_L_4_G_D_0_P_0" fill="#5dddf5" fill-opacity="1" fill-rule="nonzero" d=" M21.61 18.89 C21.67,13.08 13.9,4.19 13.9,4.19 C13.9,4.19 6.12,13.08 6.2,18.89 C6.26,22.52 9.12,26.2 13.85,26.29 C18.51,26.38 21.56,22.82 21.61,18.89z "/><path id="_R_G_L_4_G_D_1_P_0" fill="#1c1c1c" fill-opacity="1" fill-rule="nonzero" d=" M25.2 18.89 C24.94,12.4 20.55,6.39 16.44,1.65 C15.23,0.25 12.56,0.26 11.36,1.65 C6.61,7.11 0.25,15.61 3.57,23.18 C5.67,27.94 10.76,30.5 15.85,29.72 C21.41,28.86 24.82,24.28 25.2,18.89 C25.52,14.27 18.33,14.29 18.01,18.89 C17.8,21.93 14.6,23.7 11.85,22.19 C9.45,20.88 9.59,18.29 10.43,16.08 C11.73,12.69 14.06,9.46 16.44,6.73 C16.44,6.73 11.36,6.73 11.36,6.73 C14.13,9.92 17.84,14.52 18.01,18.89 C18.2,23.5 25.38,23.52 25.2,18.89z "/></g></g></g><g id="_R_G_L_3_G_N_2_T_0_M"><g id="_R_G_L_3_G_N_2_T_0" transform=" translate(95, 100) translate(0, 0)"><g id="_R_G_L_3_G"><path id="_R_G_L_3_G_D_0_P_0" fill="#5dddf5" fill-opacity="1" fill-rule="nonzero" d=" M21.61 18.89 C21.67,13.08 13.9,4.19 13.9,4.19 C13.9,4.19 6.12,13.08 6.2,18.89 C6.26,22.52 9.12,26.2 13.85,26.29 C18.51,26.38 21.56,22.82 21.61,18.89z "/><path id="_R_G_L_3_G_D_1_P_0" fill="#1c1c1c" fill-opacity="1" fill-rule="nonzero" d=" M25.2 18.89 C24.94,12.4 20.55,6.39 16.44,1.65 C15.23,0.25 12.56,0.26 11.36,1.65 C6.61,7.11 0.25,15.61 3.57,23.18 C5.67,27.94 10.76,30.5 15.85,29.72 C21.41,28.86 24.82,24.28 25.2,18.89 C25.52,14.27 18.33,14.29 18.01,18.89 C17.8,21.93 14.6,23.7 11.85,22.19 C9.45,20.88 9.59,18.29 10.43,16.08 C11.73,12.69 14.06,9.46 16.44,6.73 C16.44,6.73 11.36,6.73 11.36,6.73 C14.13,9.92 17.84,14.52 18.01,18.89 C18.2,23.5 25.38,23.52 25.2,18.89z "/></g></g></g><g id="_R_G_L_2_G_N_2_T_0_M"><g id="_R_G_L_2_G_N_2_T_0" transform=" translate(95, 100) translate(0, 0)"><g id="_R_G_L_2_G"><path id="_R_G_L_2_G_D_0_P_0" fill="#5dddf5" fill-opacity="1" fill-rule="nonzero" d=" M21.61 18.89 C21.67,13.08 13.9,4.19 13.9,4.19 C13.9,4.19 6.12,13.08 6.2,18.89 C6.26,22.52 9.12,26.2 13.85,26.29 C18.51,26.38 21.56,22.82 21.61,18.89z "/><path id="_R_G_L_2_G_D_1_P_0" fill="#1c1c1c" fill-opacity="1" fill-rule="nonzero" d=" M25.2 18.89 C24.94,12.4 20.55,6.39 16.44,1.65 C15.23,0.25 12.56,0.26 11.36,1.65 C6.61,7.11 0.25,15.61 3.57,23.18 C5.67,27.94 10.76,30.5 15.85,29.72 C21.41,28.86 24.82,24.28 25.2,18.89 C25.52,14.27 18.33,14.29 18.01,18.89 C17.8,21.93 14.6,23.7 11.85,22.19 C9.45,20.88 9.59,18.29 10.43,16.08 C11.73,12.69 14.06,9.46 16.44,6.73 C16.44,6.73 11.36,6.73 11.36,6.73 C14.13,9.92 17.84,14.52 18.01,18.89 C18.2,23.5 25.38,23.52 25.2,18.89z "/></g></g></g><g id="_R_G_L_1_G_N_2_T_0_M"><g id="_R_G_L_1_G_N_2_T_0" transform=" translate(95, 100) translate(0, 0)"><g id="_R_G_L_1_G"><path id="_R_G_L_1_G_D_0_P_0" fill="#5dddf5" fill-opacity="1" fill-rule="nonzero" d=" M21.61 18.89 C21.67,13.08 13.9,4.19 13.9,4.19 C13.9,4.19 6.12,13.08 6.2,18.89 C6.26,22.52 9.12,26.2 13.85,26.29 C18.51,26.38 21.56,22.82 21.61,18.89z "/><path id="_R_G_L_1_G_D_1_P_0" fill="#1c1c1c" fill-opacity="1" fill-rule="nonzero" d=" M25.2 18.89 C24.94,12.4 20.55,6.39 16.44,1.65 C15.23,0.25 12.56,0.26 11.36,1.65 C6.61,7.11 0.25,15.61 3.57,23.18 C5.67,27.94 10.76,30.5 15.85,29.72 C21.41,28.86 24.82,24.28 25.2,18.89 C25.52,14.27 18.33,14.29 18.01,18.89 C17.8,21.93 14.6,23.7 11.85,22.19 C9.45,20.88 9.59,18.29 10.43,16.08 C11.73,12.69 14.06,9.46 16.44,6.73 C16.44,6.73 11.36,6.73 11.36,6.73 C14.13,9.92 17.84,14.52 18.01,18.89 C18.2,23.5 25.38,23.52 25.2,18.89z "/></g></g></g><g id="_R_G_L_0_G_M"><g id="_R_G_L_0_G" transform=" translate(99.211, 148.415) translate(-25.086, -20.44)"><path id="_R_G_L_0_G_D_0_P_0" fill="#1c1c1c" fill-opacity="1" fill-rule="nonzero" d=" M42.64 4.74 C38.57,10.81 32.08,13.74 25.64,13.61 C19.19,13.49 12.79,10.31 8.92,4.15 C6.47,0.25 0.25,3.85 2.72,7.78 C7.66,15.63 16.23,20.9 25.62,21.01 C35.03,21.13 43.66,16.09 48.84,8.37 C51.42,4.52 45.2,0.92 42.64,4.74z "/></g></g></g><g id="time_group"/></svg>